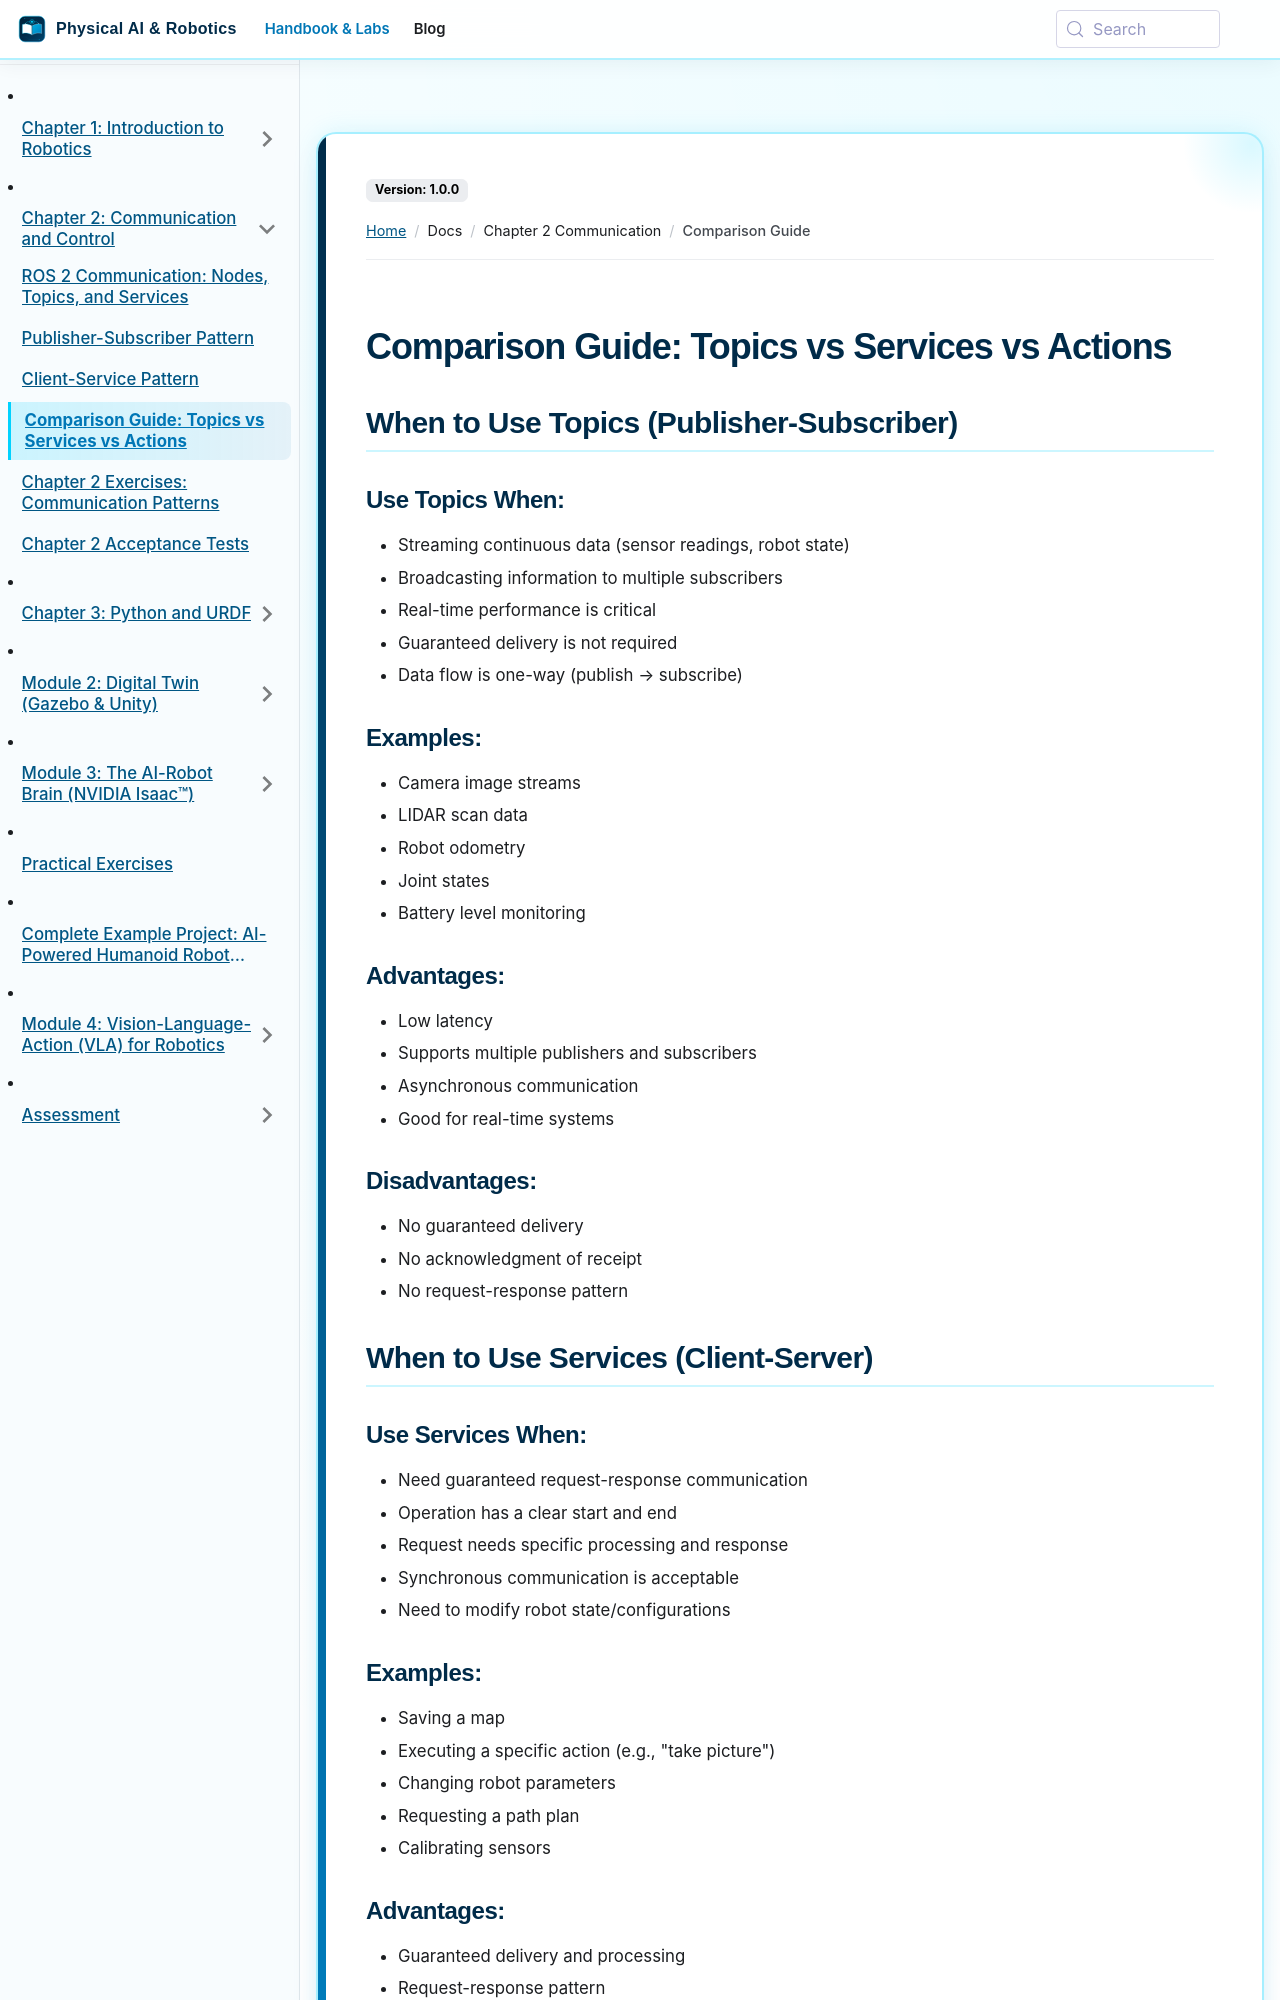

repository: SainBux-HadiSeelro/agentic-humanoid-robotics-book · page: docs/chapter-2-communication/comparison-guide.html · generator: docusaurus

---
sidebar_position: 4
---

# Comparison Guide: Topics vs Services vs Actions

## When to Use Topics (Publisher-Subscriber)

### Use Topics When:
- Streaming continuous data (sensor readings, robot state)
- Broadcasting information to multiple subscribers
- Real-time performance is critical
- Guaranteed delivery is not required
- Data flow is one-way (publish → subscribe)

### Examples:
- Camera image streams
- LIDAR scan data
- Robot odometry
- Joint states
- Battery level monitoring

### Advantages:
- Low latency
- Supports multiple publishers and subscribers
- Asynchronous communication
- Good for real-time systems

### Disadvantages:
- No guaranteed delivery
- No acknowledgment of receipt
- No request-response pattern

## When to Use Services (Client-Server)

### Use Services When:
- Need guaranteed request-response communication
- Operation has a clear start and end
- Request needs specific processing and response
- Synchronous communication is acceptable
- Need to modify robot state/configurations

### Examples:
- Saving a map
- Executing a specific action (e.g., "take picture")
- Changing robot parameters
- Requesting a path plan
- Calibrating sensors

### Advantages:
- Guaranteed delivery and processing
- Request-response pattern
- Synchronous operation
- Error handling in responses

### Disadvantages:
- Blocking calls (client waits for response)
- Higher latency than topics
- Only one server per service type
